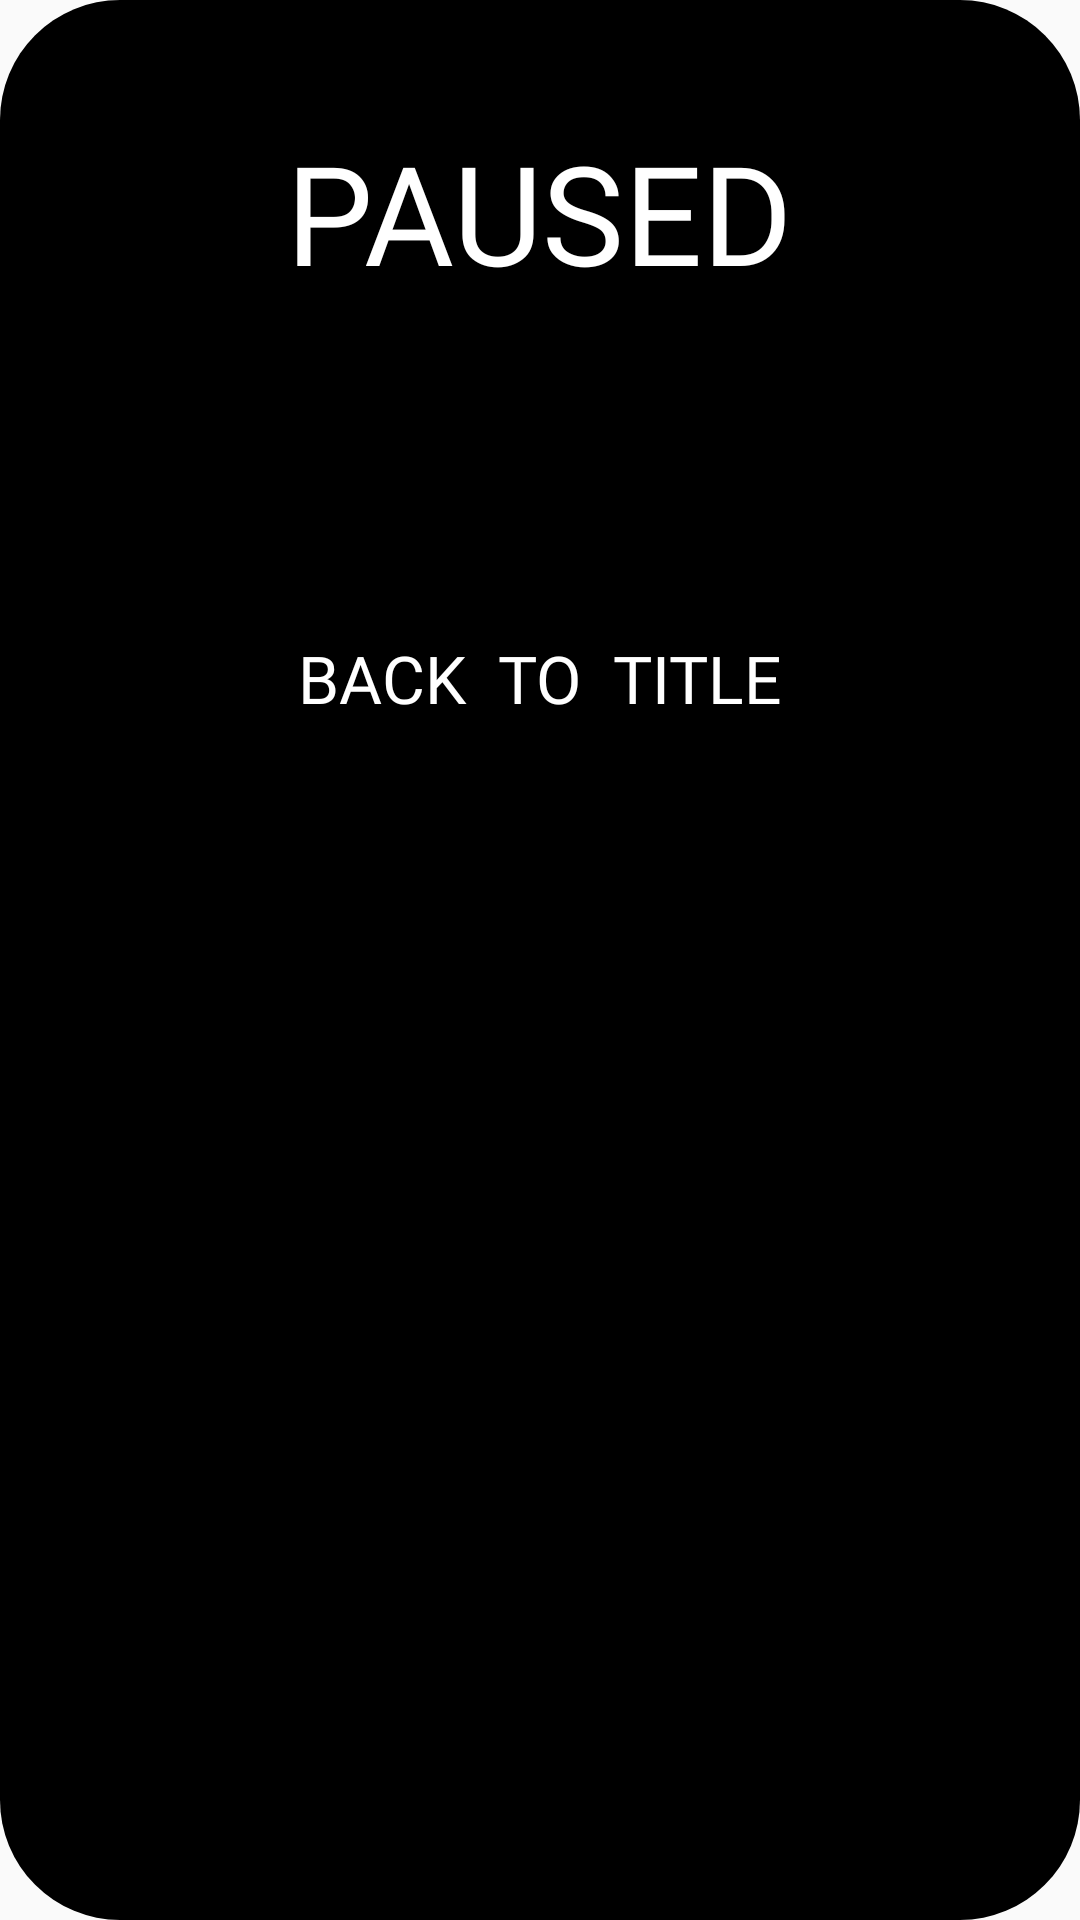

Here is an Android app screen rendered from its layout file. Give the layout XML and the strings, colors and styles it references.
<!-- AndroidManifest.xml: application theme Theme.AppCompat.Light -->
<!-- res/layout/pop_pause.xml -->
<?xml version="1.0" encoding="utf-8"?>
<RelativeLayout xmlns:android="http://schemas.android.com/apk/res/android"
    xmlns:app="http://schemas.android.com/apk/res-auto"
    android:layout_width="match_parent" android:layout_height="match_parent"
    android:background="@drawable/round_corner_rect"
    android:layout_gravity="center_vertical"
    >

    <LinearLayout
        android:layout_width="match_parent"
        android:layout_height="match_parent"
        android:orientation="vertical"
        android:gravity="center_horizontal"
        android:weightSum="100">

        <TextView
            android:layout_width="wrap_content"
            android:layout_height="wrap_content"
            android:fontFamily="@font/arcadeclassic"
            android:text="PAUSED"
            android:textColor="@color/white"
            android:textSize="46sp"
            android:layout_marginTop="30sp"></TextView>

        <ImageView
            android:id="@+id/resume_button"
            android:layout_width="60sp"
            android:layout_height="60sp"
            app:srcCompat="@drawable/play512"
            android:layout_marginTop="30sp"
            android:clickable="true"
            android:onClick="resume" />

        <TextView
            android:id="@+id/backToTitle"
            android:layout_width="wrap_content"
            android:layout_height="wrap_content"
            android:fontFamily="@font/arcadeclassic"
            android:text="BACK  TO  TITLE"
            android:textColor="@color/white"
            android:textSize="22sp"
            android:layout_marginTop="20sp"
            android:clickable="true"
            android:onClick="backToTitle"></TextView>
    </LinearLayout>
</RelativeLayout>
<!-- resources referenced by this layout -->
<resources>
  <color name="white">#FFFFFF</color>
  <!-- drawable round_corner_rect (drawable) -->
  <?xml version="1.0" encoding="utf-8"?>
  <shape xmlns:android="http://schemas.android.com/apk/res/android">
      <gradient
          android:endColor="@color/black"
          android:centerColor="@color/black"
          android:startColor="@color/black"
          android:angle="270" />
      <corners
          android:radius="40dp" />
      <padding
          android:left="10dp"
          android:top="10dp"
          android:right="10dp"
          android:bottom="10dp" />
  </shape>
  <color name="black">#000000</color>
</resources>
